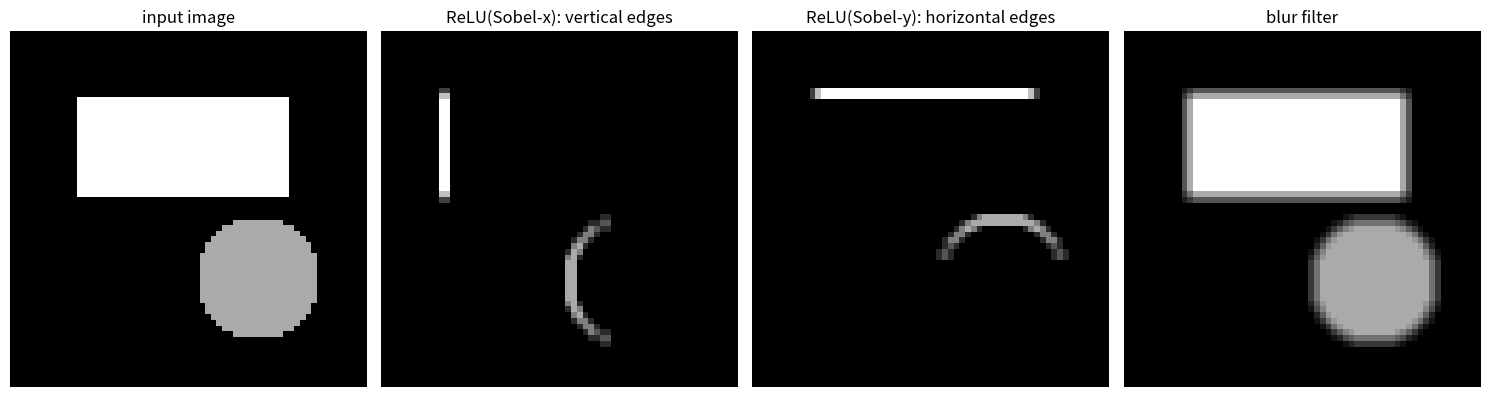
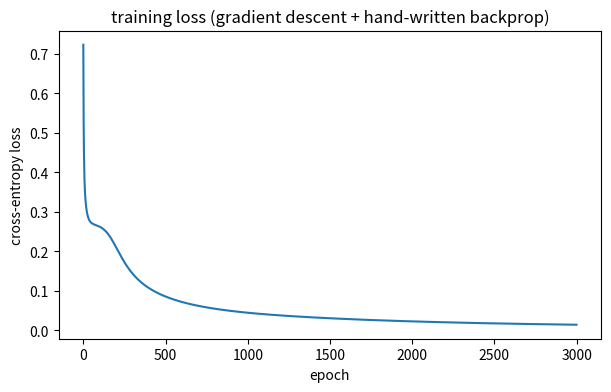
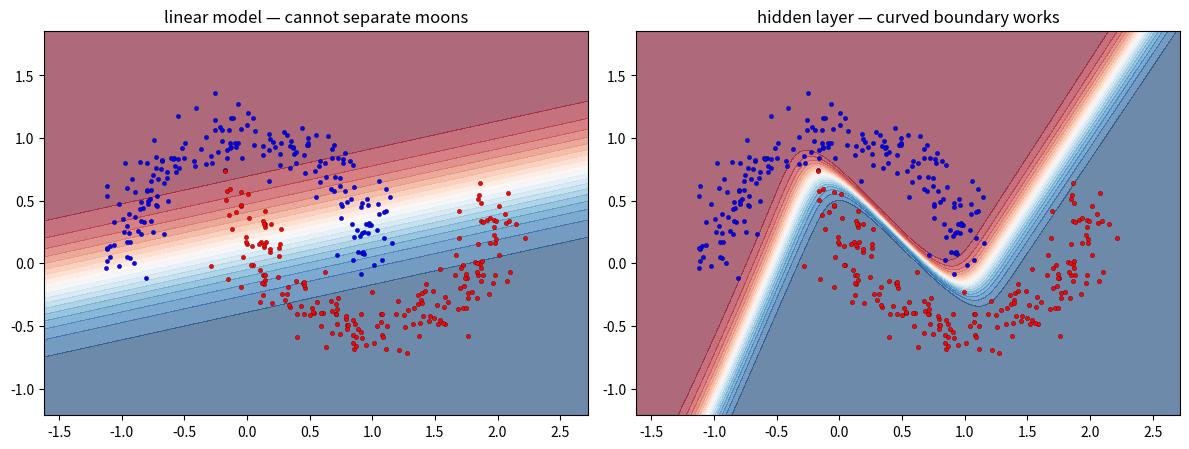

These figures' Python source, in order:
import numpy as np
import matplotlib.pyplot as plt

rng = np.random.default_rng(0)
plt.rcParams['figure.figsize'] = (10, 4)
print('numpy', np.__version__)

def conv2d_valid(I, k):
    """Cross-correlation (what DL calls 'convolution'): slide k over I."""
    kh, kw = k.shape
    H, W = I.shape[0] - kh + 1, I.shape[1] - kw + 1
    out = np.zeros((H, W))
    for i in range(H):
        for j in range(W):
            out[i, j] = np.sum(I[i:i+kh, j:j+kw] * k)
    return out

def relu(x):
    return np.maximum(0.0, x)

# a small synthetic image: a square + a disk on a grey background
N = 64
img = np.full((N, N), 0.2)
img[12:30, 12:50] = 0.8
yy, xx = np.mgrid[0:N, 0:N]
img[(xx-44)**2 + (yy-44)**2 < 11**2] = 0.6

sobel_x = np.array([[-1, 0, 1], [-2, 0, 2], [-1, 0, 1]], dtype=float)
sobel_y = sobel_x.T
blur    = np.ones((3, 3)) / 9.0

fig, ax = plt.subplots(1, 4, figsize=(15, 4))
ax[0].imshow(img, cmap='gray'); ax[0].set_title('input image'); ax[0].axis('off')
ax[1].imshow(relu(conv2d_valid(img, sobel_x)), cmap='gray'); ax[1].set_title('ReLU(Sobel-x): vertical edges'); ax[1].axis('off')
ax[2].imshow(relu(conv2d_valid(img, sobel_y)), cmap='gray'); ax[2].set_title('ReLU(Sobel-y): horizontal edges'); ax[2].axis('off')
ax[3].imshow(conv2d_valid(img, blur), cmap='gray'); ax[3].set_title('blur filter'); ax[3].axis('off')
plt.tight_layout(); plt.show()

print('one 3x3 filter has 9 weights — and detects its feature ANYWHERE in the image (weight sharing).')

def make_moons(n=400, noise=0.12):
    n1 = n // 2; n2 = n - n1
    t1 = np.linspace(0, np.pi, n1)
    m1 = np.stack([np.cos(t1), np.sin(t1)], axis=1)
    t2 = np.linspace(0, np.pi, n2)
    m2 = np.stack([1 - np.cos(t2), 0.5 - np.sin(t2)], axis=1)
    X = np.vstack([m1, m2]) + noise * rng.standard_normal((n, 2))
    y = np.concatenate([np.zeros(n1), np.ones(n2)])
    return X, y

def sigmoid(z):
    return 1.0 / (1.0 + np.exp(-np.clip(z, -30, 30)))

X, y = make_moons()

# --- parameters of a 2 -> H -> 1 net ---
H = 16
W1 = rng.normal(0, 0.5, (2, H)); b1 = np.zeros(H)
W2 = rng.normal(0, 0.5, (H, 1)); b2 = np.zeros(1)
lr, losses = 0.5, []

for epoch in range(3000):
    # forward
    Z1 = X @ W1 + b1
    A1 = np.tanh(Z1)
    P  = sigmoid(A1 @ W2 + b2)[:, 0]
    loss = -np.mean(y*np.log(P+1e-7) + (1-y)*np.log(1-P+1e-7))
    losses.append(loss)
    # backward (chain rule, by hand)
    dZ2 = ((P - y) / len(y))[:, None]    # d loss / d (pre-sigmoid)
    dW2 = A1.T @ dZ2
    db2 = dZ2.sum(0)
    dZ1 = (dZ2 @ W2.T) * (1 - A1**2)     # times tanh'
    dW1 = X.T @ dZ1
    db1 = dZ1.sum(0)
    # gradient-descent update
    W1 -= lr*dW1; b1 -= lr*db1; W2 -= lr*dW2; b2 -= lr*db2

acc = np.mean((P > 0.5) == y)
print(f'final loss {losses[-1]:.3f}   train accuracy {acc:.3f}')
plt.figure(figsize=(7, 4))
plt.plot(losses); plt.xlabel('epoch'); plt.ylabel('cross-entropy loss')
plt.title('training loss (gradient descent + hand-written backprop)'); plt.show()

# Part C: the nonlinear net vs a purely linear model (logistic regression)
def mlp_predict(Xq):
    return sigmoid(np.tanh(Xq @ W1 + b1) @ W2 + b2)[:, 0]

# train a linear model (no hidden layer) for comparison
wlin = rng.normal(0, 0.5, 2); blin = 0.0
for _ in range(3000):
    p = sigmoid(X @ wlin + blin)
    g = (p - y) / len(y)
    wlin -= 0.5 * (X.T @ g); blin -= 0.5 * g.sum()
def lin_predict(Xq):
    return sigmoid(Xq @ wlin + blin)

gx, gy = np.meshgrid(np.linspace(X[:,0].min()-0.5, X[:,0].max()+0.5, 200),
                     np.linspace(X[:,1].min()-0.5, X[:,1].max()+0.5, 200))
grid = np.stack([gx.ravel(), gy.ravel()], axis=1)

fig, ax = plt.subplots(1, 2, figsize=(12, 5))
for a_, pred, title in [(ax[0], lin_predict, 'linear model — cannot separate moons'),
                        (ax[1], mlp_predict, 'hidden layer — curved boundary works')]:
    zz = pred(grid).reshape(gx.shape)
    a_.contourf(gx, gy, zz, levels=20, cmap='RdBu', alpha=0.6)
    a_.scatter(X[y==0,0], X[y==0,1], s=10, c='blue', edgecolors='k', linewidths=0.2)
    a_.scatter(X[y==1,0], X[y==1,1], s=10, c='red',  edgecolors='k', linewidths=0.2)
    a_.set_title(title); a_.set_aspect('equal')
plt.tight_layout(); plt.show()
